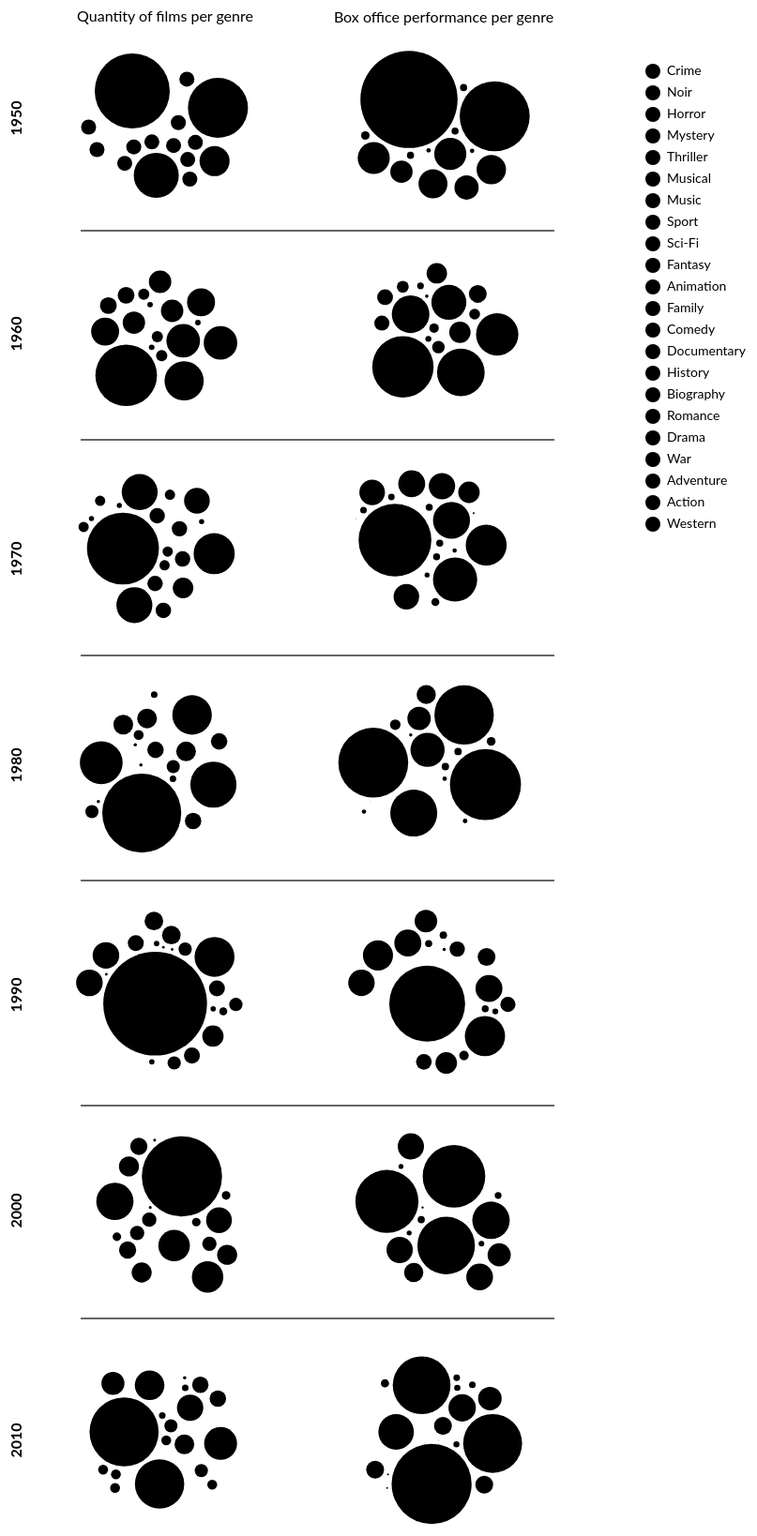
D3 v4 page, settled after 480 driven frames (8 s of simulated time); the page loaded 7 data file(s).



	var dataset;
	var stats, totalGross, totalCount;
	var nodes;
	const width = 1024;
	const height = 1024;

	var scale = d3.scaleLinear()
	.domain([0,100])
	.range([0,200]);

	var colors = {
		'Crime': '82789b',
		'Noir': '342867',
		'Horror':'2f1536',
		'Mystery':'3b324f',
		'Thriller':'2d4b7c',		
		'Musical': '497e73',
		'Music': '50946c',
		'Sport':'73904f',
		'Sci-Fi': '8fd07b',
		'Fantasy':'dce281',
		'Animation':'f2e5bb',
		'Family':'e70184',
		'Comedy':'db9a83',
		'Documentary':'a76955',
		'History':'c8624b',
		'Biography':'b25965',	
		'Romance': 'b03846',
		'Drama': '741f1c',
		'War':'4d2737',
		'Adventure':'183f37',
		'Action': '376779',
		'Western':'5c7678'
		

	}

	//legend
	Object.keys(colors).forEach(function(color, index) {
		d3.select('#legend')
		.append('circle')
		.attr('cx', 0)
		.attr('cy', index * 23)
		.attr('r', 8)
		.style('fill', colors[color])

		d3.select('#legend')
		.append('text')
		.text(color)
		.attr('x', 15)
		.attr('y', index * 23 + 4)
	});

	/*********/
	/* dates */
	/*********/

	d3.select("svg").append('text')
	.attr("x", 80)
	.attr("y", 40)
	.attr('text-anchor', 'middle')
	.attr('alignment-baseline', 'central')
	.attr('class', 'column-label')
	.attr('transform', 'translate(100, 0)')
	.text("Quantity of films per genre")

	d3.select("svg").append('text')
	.attr("x", 337)
	.attr("y", 40)
	.attr('text-anchor', 'middle')
	.attr('class', 'column-label')
	.attr('transform', 'translate(140, 8)')
	.text("Box office performance per genre")

	/*years*/
	d3.select("svg").append('text')
	.attr("x", 20)
	.attr("y", 150)
	.attr('text-anchor', 'middle')
	.attr('alignment-baseline', 'central')
	.attr('class', 'date-label')
	.attr('transform', 'rotate(-90,20,150)')
	.text("1950")


	d3.select("svg").append('text')
	.attr("x", 20)
	.attr("y", 380)
	.attr('text-anchor', 'middle')
	.attr('alignment-baseline', 'central')
	.attr('class', 'date-label')
	.attr('transform', 'rotate(-90,20,380)')
	.text("1960")


	d3.select("svg").append('text')
	.attr("x", 20)
	.attr("y", 620)
	.attr('text-anchor', 'middle')
	.attr('alignment-baseline', 'central')
	.attr('class', 'date-label')
	.attr('transform', 'rotate(-90,20,620)')
	.text("1970")

	d3.select("svg").append('text')
	.attr("x", 20)
	.attr("y", 840)
	.attr('text-anchor', 'middle')
	.attr('alignment-baseline', 'central')
	.attr('class', 'date-label')
	.attr('transform', 'rotate(-90,20,840)')
	.text("1980")

	d3.select("svg").append('text')
	.attr("x", 20)
	.attr("y", 1085)
	.attr('text-anchor', 'middle')
	.attr('alignment-baseline', 'central')
	.attr('class', 'date-label')
	.attr('transform', 'rotate(-90,20,1085)')
	.text("1990")

	d3.select("svg").append('text')
	.attr("x", 20)
	.attr("y", 1315)
	.attr('text-anchor', 'middle')
	.attr('alignment-baseline', 'central')
	.attr('class', 'date-label')
	.attr('transform', 'rotate(-90,20,1315)')
	.text("2000")

	d3.select("svg").append('text')
	.attr("x", 20)
	.attr("y", 1560)
	.attr('text-anchor', 'middle')
	.attr('alignment-baseline', 'central')
	.attr('class', 'date-label')
	.attr('transform', 'rotate(-90,20,1560)')
	.text("2010")

	/**********/
	/* legend */
	/**********/

	// var log = d3.scaleLog()
	// .domain(colorTitles)
	// .range(colorValues);

	// var svg = d3.select("svg");

	// svg.append("g")
	// .attr("class","legendLog")



	/**********/
	/* 1970's */
	/**********/

	d3.csv('1970.csv', function(error, data) {
		dataset = data;

		stats = {};
		totalGross = 0;
		totalCount = 0;

		dataset.forEach(function(row) {

			if (row.gross > 0) {

				var genres = row.genres.split('|')
				genres.forEach(function(genre) {
					if (stats[genre]) {
						stats[genre]['count'] += 1;
						stats[genre]['gross'] += Number(row.gross);
					} else {
						stats[genre] = {'count':1, 'gross': Number(row.gross)}
					}
					totalGross += Number(row.gross);
					totalCount += 1;
				});
			}

		});

		nodes = [];
		nodes1 = [];

		Object.keys(stats).forEach(function(genre) {
			nodes.push({'genre':genre, 'count': stats[genre]['count'], 'gross': stats[genre]['gross']})
		});

		// var svg = d3.selectAll('svg')

		var topRatedSimulation = d3.forceSimulation()
		.force("x", d3.forceX(width / 2).strength(0.05))
		.force("y", d3.forceY(height / 2).strength(0.05))
		.force("collide", d3.forceCollide(function(d) {
			return scale(d.count/totalCount*100)+2;
		}))

		var circles = d3.select('#Quality70s').selectAll('circle')
		.data(nodes)
		.enter()
		.append("circle")
		.attr("r", d => {return scale(d.count/totalCount*100)})
		.style("fill", d => { return colors[d.genre] })

		topRatedSimulation.nodes(nodes)
		.on('tick', ticked)

		function ticked(){
			circles
			.attr("cx",function(d){
				return d.x
			})
			.attr("cy",function(d){
				return d.y
			})
		}

		function ticked1(){
			circles1
			.attr("cx",function(d){
				return d.x
			})
			.attr("cy",function(d){
				return d.y
			})
		}

		var boxOfficeSimulation = d3.forceSimulation()
		.force("x", d3.forceX(width / 2).strength(0.05))
		.force("y", d3.forceY(height / 2).strength(0.05))
		.force("collide", d3.forceCollide(function(d) {
			return scale(d.gross/totalGross*100)+2;
		}))

		var circles1 = d3.select('#Popularity70s').selectAll('circle')
		.data(nodes)
		.enter()
		.append("circle")
		.attr("r", d => {return scale(d.gross/totalGross*100)})
		.style("fill", d => { return colors[d.genre] })

		boxOfficeSimulation.nodes(nodes)
		.on('tick', ticked1)
	});

	/**********/
	/* 1980's */
	/**********/

	d3.csv('1980.csv', function(error, data) {
		dataset = data;

		stats = {};
		totalGross = 0;
		totalCount = 0;

		dataset.forEach(function(row) {

			if (row.gross > 0) {

				var genres = row.genres.split('|')
				genres.forEach(function(genre) {
					if (stats[genre]) {
						stats[genre]['count'] += 1;
						stats[genre]['gross'] += Number(row.gross);
					} else {
						stats[genre] = {'count':1, 'gross': Number(row.gross)}
					}
					totalGross += Number(row.gross);
					totalCount += 1;
				});
			}

		});

		nodes = [];
		nodes1 = [];

		Object.keys(stats).forEach(function(genre) {
			nodes.push({'genre':genre, 'count': stats[genre]['count'], 'gross': stats[genre]['gross']})
		});

		// var svg = d3.selectAll('svg')

		var topRatedSimulation = d3.forceSimulation()
		.force("x", d3.forceX(width / 2).strength(0.05))
		.force("y", d3.forceY(height / 2).strength(0.05))
		.force("collide", d3.forceCollide(function(d) {
			return scale(d.count/totalCount*100)+2;
		}))

		var circles = d3.select('#Quality80s').selectAll('circle')
		.data(nodes)
		.enter()
		.append("circle")
		.attr("r", d => {return scale(d.count/totalCount*100)})
		.style("fill", d => { return colors[d.genre] })

		topRatedSimulation.nodes(nodes)
		.on('tick', ticked)

		function ticked(){
			circles
			.attr("cx",function(d){
				return d.x
			})
			.attr("cy",function(d){
				return d.y
			})
		}

		function ticked1(){
			circles1
			.attr("cx",function(d){
				return d.x
			})
			.attr("cy",function(d){
				return d.y
			})
		}

		var boxOfficeSimulation = d3.forceSimulation()
		.force("x", d3.forceX(width / 2).strength(0.05))
		.force("y", d3.forceY(height / 2).strength(0.05))
		.force("collide", d3.forceCollide(function(d) {
			return scale(d.gross/totalGross*100)+2;
		}))

		var circles1 = d3.select('#Popularity80s').selectAll('circle')
		.data(nodes)
		.enter()
		.append("circle")
		.attr("r", d => {return scale(d.gross/totalGross*100)})
		.style("fill", d => { return colors[d.genre] })

		boxOfficeSimulation.nodes(nodes)
		.on('tick', ticked1)
	});


	/**********/
	/* 1990's */
	/**********/

	d3.csv('1990.csv', function(error, data) {
		dataset = data;

		stats = {};
		totalGross = 0;
		totalCount = 0;

		dataset.forEach(function(row) {

			if (row.gross > 0) {

				var genres = row.genres.split('|')
				genres.forEach(function(genre) {
					if (stats[genre]) {
						stats[genre]['count'] += 1;
						stats[genre]['gross'] += Number(row.gross);
					} else {
						stats[genre] = {'count':1, 'gross': Number(row.gross)}
					}
					totalGross += Number(row.gross);
					totalCount += 1;
				});
			}

		});

		nodes = [];
		nodes1 = [];

		Object.keys(stats).forEach(function(genre) {
			nodes.push({'genre':genre, 'count': stats[genre]['count'], 'gross': stats[genre]['gross']})
		});

		// var svg = d3.selectAll('svg')

		var topRatedSimulation = d3.forceSimulation()
		.force("x", d3.forceX(width / 2).strength(0.05))
		.force("y", d3.forceY(height / 2).strength(0.05))
		.force("collide", d3.forceCollide(function(d) {
			return scale(d.count/totalCount*100)+2;
		}))

		var circles = d3.select('#Quality90s').selectAll('circle')
		.data(nodes)
		.enter()
		.append("circle")
		.attr("r", d => {return scale(d.count/totalCount*100)})
		.style("fill", d => { return colors[d.genre] })

		topRatedSimulation.nodes(nodes)
		.on('tick', ticked)

		function ticked(){
			circles
			.attr("cx",function(d){
				return d.x
			})
			.attr("cy",function(d){
				return d.y
			})
		}

		function ticked1(){
			circles1
			.attr("cx",function(d){
				return d.x
			})
			.attr("cy",function(d){
				return d.y
			})
		}

		var boxOfficeSimulation = d3.forceSimulation()
		.force("x", d3.forceX(width / 2).strength(0.05))
		.force("y", d3.forceY(height / 2).strength(0.05))
		.force("collide", d3.forceCollide(function(d) {
			return scale(d.gross/totalGross*100)+2;
		}))

		var circles1 = d3.select('#Popularity90s').selectAll('circle')
		.data(nodes)
		.enter()
		.append("circle")
		.attr("r", d => {return scale(d.gross/totalGross*100)})
		.style("fill", d => { return colors[d.genre] })

		boxOfficeSimulation.nodes(nodes)
		.on('tick', ticked1)
	});


	/**********/
	/* 1950's */
	/**********/

	d3.csv('1950.csv', function(error, data) {
		dataset = data;

		stats = {};
		totalGross = 0;
		totalCount = 0;

		dataset.forEach(function(row) {

			if (row.gross > 0) {

				var genres = row.genres.split('|')
				genres.forEach(function(genre) {
					if (stats[genre]) {
						stats[genre]['count'] += 1;
						stats[genre]['gross'] += Number(row.gross);
					} else {
						stats[genre] = {'count':1, 'gross': Number(row.gross)}
					}
					totalGross += Number(row.gross);
					totalCount += 1;
				});
			}

		});

		nodes = [];
		nodes1 = [];

		Object.keys(stats).forEach(function(genre) {
			nodes.push({'genre':genre, 'count': stats[genre]['count'], 'gross': stats[genre]['gross']})
		});

		// var svg = d3.selectAll('svg')

		var topRatedSimulation = d3.forceSimulation()
		.force("x", d3.forceX(width / 2).strength(0.05))
		.force("y", d3.forceY(height / 2).strength(0.05))
		.force("collide", d3.forceCollide(function(d) {
			return scale(d.count/totalCount*100)+2;
		}))

		var circles = d3.select('#Quality50s').selectAll('circle')
		.data(nodes)
		.enter()
		.append("circle")
		.attr("r", d => {return scale(d.count/totalCount*100)})
		.style("fill", d => { return colors[d.genre] })

		topRatedSimulation.nodes(nodes)
		.on('tick', ticked)

		function ticked(){
			circles
			.attr("cx",function(d){
				return d.x
			})
			.attr("cy",function(d){
				return d.y
			})
		}

		function ticked1(){
			circles1
			.attr("cx",function(d){
				return d.x
			})
			.attr("cy",function(d){
				return d.y
			})
		}

		var boxOfficeSimulation = d3.forceSimulation()
		.force("x", d3.forceX(width / 2).strength(0.05))
		.force("y", d3.forceY(height / 2).strength(0.05))
		.force("collide", d3.forceCollide(function(d) {
			return scale(d.gross/totalGross*100)+2;
		}))

		var circles1 = d3.select('#Popularity50s').selectAll('circle')
		.data(nodes)
		.enter()
		.append("circle")
		.attr("r", d => {return scale(d.gross/totalGross*100)})
		.style("fill", d => { return colors[d.genre] })

		boxOfficeSimulation.nodes(nodes)
		.on('tick', ticked1)
	});


	/**********/
	/* 2000's */
	/**********/

	d3.csv('2000.csv', function(error, data) {
		dataset = data;

		stats = {};
		totalGross = 0;
		totalCount = 0;

		dataset.forEach(function(row) {

			if (row.gross > 0) {

				var genres = row.genres.split('|')
				genres.forEach(function(genre) {
					if (stats[genre]) {
						stats[genre]['count'] += 1;
						stats[genre]['gross'] += Number(row.gross);
					} else {
						stats[genre] = {'count':1, 'gross': Number(row.gross)}
					}
					totalGross += Number(row.gross);
					totalCount += 1;
				});
			}

		});

		nodes = [];
		nodes1 = [];

		Object.keys(stats).forEach(function(genre) {
			nodes.push({'genre':genre, 'count': stats[genre]['count'], 'gross': stats[genre]['gross']})
		});

		// var svg = d3.selectAll('svg')

		var topRatedSimulation = d3.forceSimulation()
		.force("x", d3.forceX(width / 2).strength(0.05))
		.force("y", d3.forceY(height / 2).strength(0.05))
		.force("collide", d3.forceCollide(function(d) {
			return scale(d.count/totalCount*100)+2;
		}))

		var circles = d3.select('#Quality00s').selectAll('circle')
		.data(nodes)
		.enter()
		.append("circle")
		.attr("r", d => {return scale(d.count/totalCount*100)})
		.style("fill", d => { return colors[d.genre] })

		topRatedSimulation.nodes(nodes)
		.on('tick', ticked)

		function ticked(){
			circles
			.attr("cx",function(d){
				return d.x
			})
			.attr("cy",function(d){
				return d.y
			})
		}

		function ticked1(){
			circles1
			.attr("cx",function(d){
				return d.x
			})
			.attr("cy",function(d){
				return d.y
			})
		}

		var boxOfficeSimulation = d3.forceSimulation()
		.force("x", d3.forceX(width / 2).strength(0.05))
		.force("y", d3.forceY(height / 2).strength(0.05))
		.force("collide", d3.forceCollide(function(d) {
			return scale(d.gross/totalGross*100)+2;
		}))

		var circles1 = d3.select('#Popularity00s').selectAll('circle')
		.data(nodes)
		.enter()
		.append("circle")
		.attr("r", d => {return scale(d.gross/totalGross*100)})
		.style("fill", d => { return colors[d.genre] })

		boxOfficeSimulation.nodes(nodes)
		.on('tick', ticked1)
	});


	/**********/
	/* 2010's */
	/**********/

	d3.csv('2010.csv', function(error, data) {
		dataset = data;

		stats = {};
		totalGross = 0;
		totalCount = 0;

		dataset.forEach(function(row) {

			if (row.gross > 0) {

				var genres = row.genres.split('|')
				genres.forEach(function(genre) {
					if (stats[genre]) {
						stats[genre]['count'] += 1;
						stats[genre]['gross'] += Number(row.gross);
					} else {
						stats[genre] = {'count':1, 'gross': Number(row.gross)}
					}
					totalGross += Number(row.gross);
					totalCount += 1;
				});
			}

		});

		nodes = [];
		nodes1 = [];

		Object.keys(stats).forEach(function(genre) {
			nodes.push({'genre':genre, 'count': stats[genre]['count'], 'gross': stats[genre]['gross']})
		});

		// var svg = d3.selectAll('svg')

		var topRatedSimulation = d3.forceSimulation()
		.force("x", d3.forceX(width / 2).strength(0.05))
		.force("y", d3.forceY(height / 2).strength(0.05))
		.force("collide", d3.forceCollide(function(d) {
			return scale(d.count/totalCount*100)+2;
		}))

		var circles = d3.select('#Quality10s').selectAll('circle')
		.data(nodes)
		.enter()
		.append("circle")
		.attr("r", d => {return scale(d.count/totalCount*100)})
		.style("fill", d => { return colors[d.genre] })

		topRatedSimulation.nodes(nodes)
		.on('tick', ticked)

		function ticked(){
			circles
			.attr("cx",function(d){
				return d.x
			})
			.attr("cy",function(d){
				return d.y
			})
		}

		function ticked1(){
			circles1
			.attr("cx",function(d){
				return d.x
			})
			.attr("cy",function(d){
				return d.y
			})
		}

		var boxOfficeSimulation = d3.forceSimulation()
		.force("x", d3.forceX(width / 2).strength(0.05))
		.force("y", d3.forceY(height / 2).strength(0.05))
		.force("collide", d3.forceCollide(function(d) {
			return scale(d.gross/totalGross*100)+2;
		}))

		var circles1 = d3.select('#Popularity10s').selectAll('circle')
		.data(nodes)
		.enter()
		.append("circle")
		.attr("r", d => {return scale(d.gross/totalGross*100)})
		.style("fill", d => { return colors[d.genre] })

		boxOfficeSimulation.nodes(nodes)
		.on('tick', ticked1)
	});


	/**********/
	/* 1960's */
	/**********/

	d3.csv('1960.csv', function(error, data) {
		dataset = data;

		stats = {};
		totalGross = 0;
		totalCount = 0;

		dataset.forEach(function(row) {

			if (row.gross > 0) {

				var genres = row.genres.split('|')
				genres.forEach(function(genre) {
					if (stats[genre]) {
						stats[genre]['count'] += 1;
						stats[genre]['gross'] += Number(row.gross);
					} else {
						stats[genre] = {'count':1, 'gross': Number(row.gross)}
					}
					totalGross += Number(row.gross);
					totalCount += 1;
				});
			}

		});

		nodes = [];
		nodes1 = [];

		Object.keys(stats).forEach(function(genre) {
			nodes.push({'genre':genre, 'count': stats[genre]['count'], 'gross': stats[genre]['gross']})
		});

		// var svg = d3.selectAll('svg')

		var topRatedSimulation = d3.forceSimulation()
		.force("x", d3.forceX(width / 2).strength(0.05))
		.force("y", d3.forceY(height / 2).strength(0.05))
		.force("collide", d3.forceCollide(function(d) {
			return scale(d.count/totalCount*100)+2;
		}))

		var circles = d3.select('#Quality60s').selectAll('circle')
		.data(nodes)
		.enter()
		.append("circle")
		.attr("r", d => {return scale(d.count/totalCount*100)})
		.style("fill", d => { return colors[d.genre] })

		topRatedSimulation.nodes(nodes)
		.on('tick', ticked)

		function ticked(){
			circles
			.attr("cx",function(d){
				return d.x
			})
			.attr("cy",function(d){
				return d.y
			})
		}

		function ticked1(){
			circles1
			.attr("cx",function(d){
				return d.x
			})
			.attr("cy",function(d){
				return d.y
			})
		}

		var boxOfficeSimulation = d3.forceSimulation()
		.force("x", d3.forceX(width / 2).strength(0.05))
		.force("y", d3.forceY(height / 2).strength(0.05))
		.force("collide", d3.forceCollide(function(d) {
			return scale(d.gross/totalGross*100)+2;
		}))

		var circles1 = d3.select('#Popularity60s').selectAll('circle')
		.data(nodes)
		.enter()
		.append("circle")
		.attr("r", d => {return scale(d.gross/totalGross*100)})
		.style("fill", d => { return colors[d.genre] })

		boxOfficeSimulation.nodes(nodes)
		.on('tick', ticked1)
	});

	

### data: 1970.csv, 15288 bytes — head not shown
### data: 1980.csv, 15745 bytes — head not shown
### data: 1990.csv, 15811 bytes — head not shown
### data: 1950.csv, 8706 bytes — head not shown
### data: 2000.csv, 15593 bytes — head not shown
### data: 2010.csv, 15818 bytes — head not shown
### data: 1960.csv, 15308 bytes — head not shown